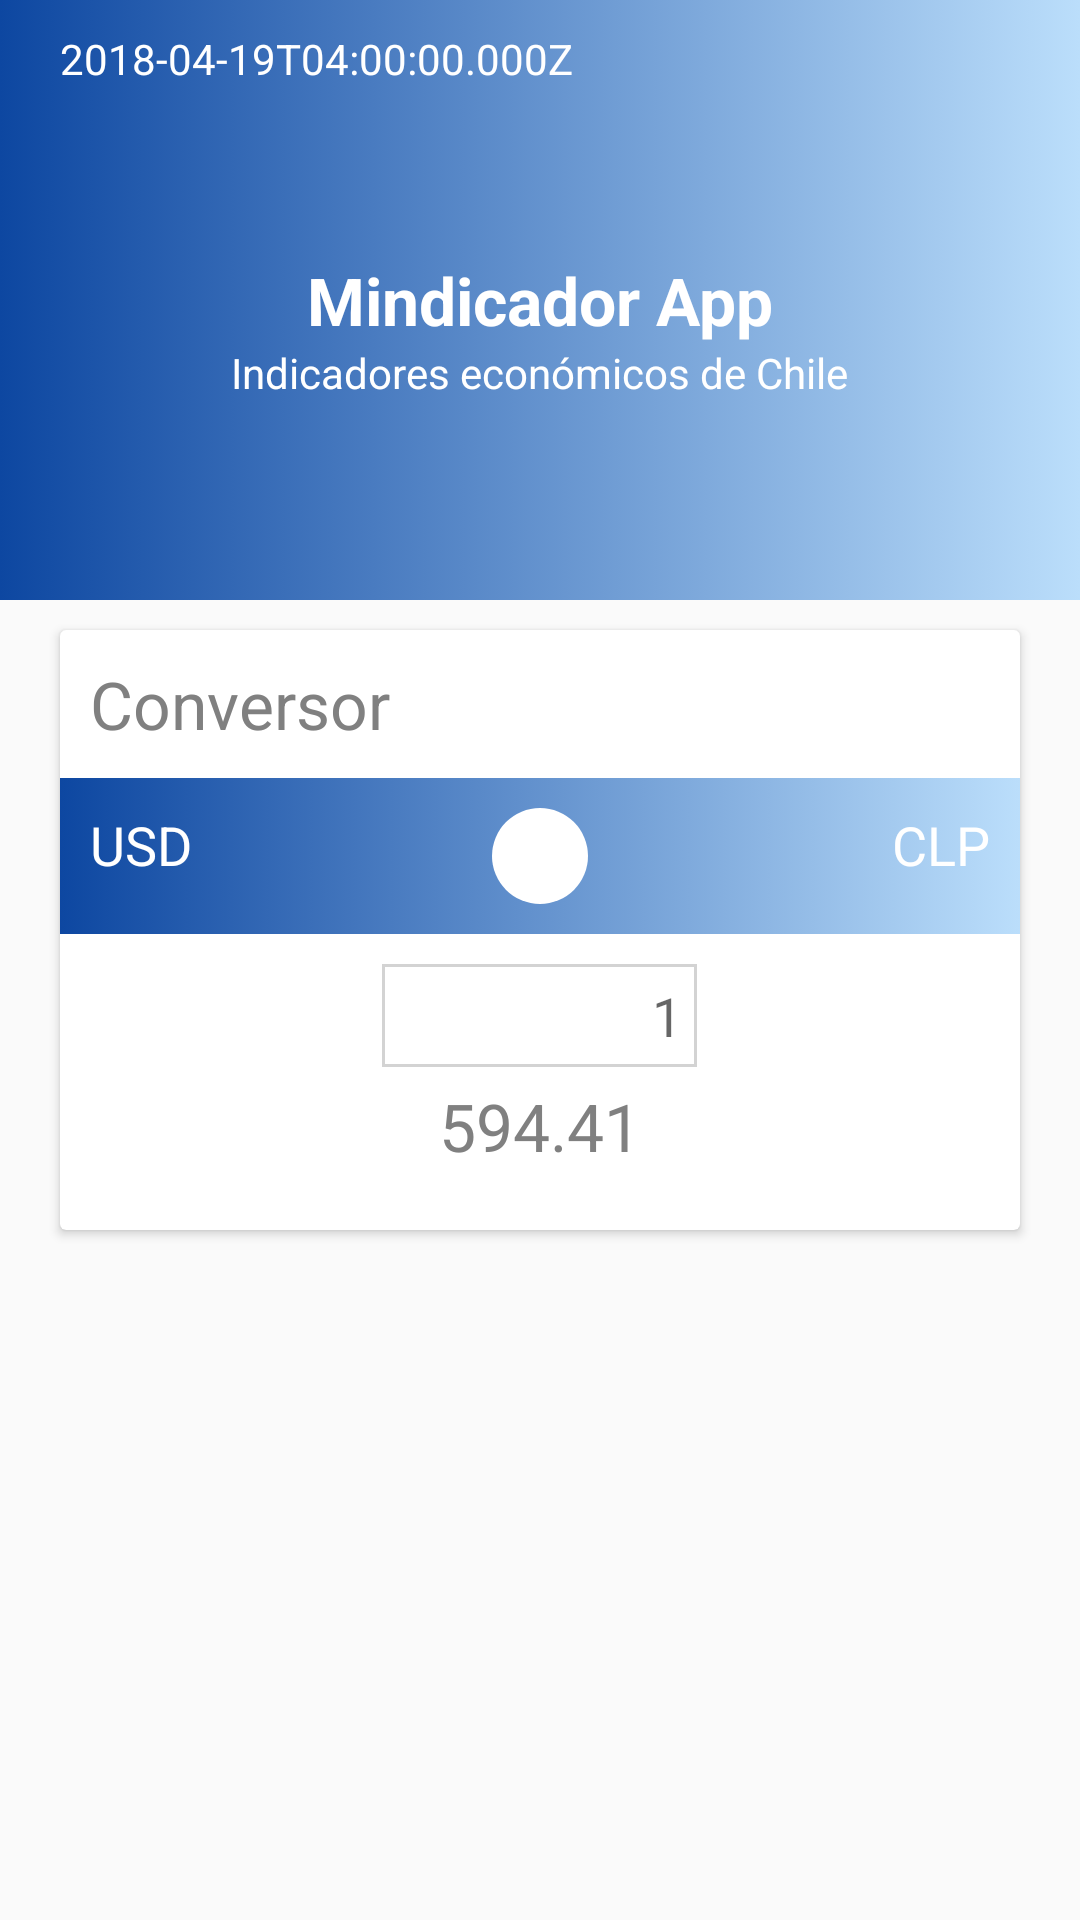

Write the Android layout XML for this screen, with the resource values it uses.
<!-- AndroidManifest.xml: application theme AppTheme -->
<!-- res/layout/activity_home.xml -->
<?xml version="1.0" encoding="utf-8"?>
<LinearLayout xmlns:android="http://schemas.android.com/apk/res/android"
    xmlns:app="http://schemas.android.com/apk/res-auto"
    xmlns:tools="http://schemas.android.com/tools"
    android:layout_width="match_parent"
    android:layout_height="match_parent"
    tools:context=".HomeActivity"
    android:orientation="vertical">

    <RelativeLayout
        android:background="@drawable/header_bg"
        android:padding="10dp"
        android:layout_width="match_parent"
        android:layout_height="200dp">

        <LinearLayout
            android:gravity="center_vertical"
            android:orientation="horizontal"
            android:layout_width="wrap_content"
            android:layout_height="wrap_content">

            <ImageView
                android:id="@+id/imageViewFecha"
                android:contentDescription="@string/date_icon"
                android:src="@drawable/ic_update_black_24dp"
                android:tint="@android:color/white"
                android:layout_width="wrap_content"
                android:layout_height="wrap_content" />

            <TextView
                android:id="@+id/txtFecha"
                android:text="@string/fecha"
                android:textColor="@android:color/white"
                android:layout_marginLeft="10dp"
                android:layout_marginStart="10dp"
                android:layout_width="wrap_content"
                android:layout_height="wrap_content" />

        </LinearLayout>

        <TextView
            android:id="@+id/txtTitle"
            android:text="@string/header_title"
            android:textSize="22sp"
            android:textStyle="bold"
            android:textColor="@android:color/white"
            android:layout_centerHorizontal="true"
            android:layout_centerVertical="true"
            android:layout_width="wrap_content"
            android:layout_height="wrap_content" />

        <TextView
            android:text="@string/header_description"
            android:textColor="@android:color/white"
            android:layout_below="@id/txtTitle"
            android:layout_centerHorizontal="true"
            android:layout_width="wrap_content"
            android:layout_height="wrap_content" />

    </RelativeLayout>

    <android.support.v7.widget.CardView
        android:layout_marginTop="10dp"
        android:layout_marginLeft="20dp"
        android:layout_marginRight="20dp"
        android:layout_width="match_parent"
        android:layout_height="200dp"
        app:cardElevation="2dp">

        <LinearLayout
            android:orientation="vertical"
            android:layout_width="match_parent"
            android:layout_height="match_parent">

            <TextView
                android:text="@string/converter_title"
                android:textSize="22sp"
                android:textColor="#808080"
                android:padding="10dp"
                android:layout_width="wrap_content"
                android:layout_height="wrap_content" />

            <RelativeLayout
                android:background="@drawable/header_bg"
                android:padding="10dp"
                android:layout_width="match_parent"
                android:layout_height="wrap_content">

                <TextView
                    android:id="@+id/txtCurrency1"
                    android:text="@string/currency_1"
                    android:textAppearance="?android:attr/textAppearanceMedium"
                    android:textColor="@android:color/white"
                    android:layout_width="wrap_content"
                    android:layout_height="wrap_content" />

                <ImageButton
                    android:background="@drawable/rounded_button"
                    android:contentDescription="@string/converter_icon"
                    android:src="@drawable/ic_compare_arrows_black_24dp"
                    android:layout_centerHorizontal="true"
                    android:layout_centerVertical="true"
                    android:layout_width="32dp"
                    android:layout_height="32dp" />

                <TextView
                    android:text="@string/currency_2"
                    android:textAppearance="?android:attr/textAppearanceMedium"
                    android:textColor="@android:color/white"
                    android:layout_alignParentRight="true"
                    android:layout_alignParentEnd="true"
                    android:layout_width="wrap_content"
                    android:layout_height="wrap_content" />

            </RelativeLayout>

            <LinearLayout
                android:focusable="true"
                android:focusableInTouchMode="true"
                android:gravity="center_horizontal"
                android:orientation="vertical"
                android:layout_margin="10dp"
                android:layout_width="match_parent"
                android:layout_height="wrap_content">

                <EditText
                    android:id="@+id/inputValor"
                    android:background="@drawable/border"
                    android:ems="5"
                    android:hint="1"
                    android:gravity="end"
                    android:inputType="number"
                    android:layout_width="wrap_content"
                    android:layout_height="wrap_content" />

                <TextView
                    android:id="@+id/txtValor"
                    android:text="@string/valor"
                    android:textAppearance="?android:attr/textAppearanceLarge"
                    android:textColor="#808080"
                    android:layout_marginTop="5dp"
                    android:layout_width="wrap_content"
                    android:layout_height="wrap_content" />

            </LinearLayout>

        </LinearLayout>

    </android.support.v7.widget.CardView>

    <android.support.v7.widget.RecyclerView
        android:id="@+id/recyclerView"
        android:orientation="vertical"
        android:scrollbars="none"
        android:layout_marginTop="10dp"
        android:layout_width="match_parent"
        android:layout_height="match_parent"></android.support.v7.widget.RecyclerView>


</LinearLayout>
<!-- resources referenced by this layout -->
<resources>
  <!-- drawable border (drawable) -->
  <?xml version="1.0" encoding="utf-8"?>
  <shape xmlns:android="http://schemas.android.com/apk/res/android">
      <stroke
          android:width="1dp"
          android:color="#D3D3D3" />
      <solid
          android:color="@android:color/white"
          android:paddingLeft="10dp"
          android:paddingTop="10dp" />
  
      <padding
          android:top="5dp"
          android:right="5dp"
          android:bottom="5dp"
          android:left="5dp" />
  </shape>
  <!-- drawable header_bg (drawable) -->
  <?xml version="1.0" encoding="utf-8"?>
  <selector xmlns:android="http://schemas.android.com/apk/res/android">
      <item>
          <shape>
              <gradient
                  android:angle="360"
                  android:startColor="#0D47A1"
                  android:endColor="#BBDEFB"
                  android:type="linear" />
          </shape>
      </item>
  </selector>
  <!-- drawable rounded_button (drawable) -->
  <?xml version="1.0" encoding="utf-8"?>
  <shape xmlns:android="http://schemas.android.com/apk/res/android"
      android:shape="rectangle">
      <solid android:color="@android:color/white" />
      <corners android:radius="180dp" />
  </shape>
  <string name="converter_icon">converter</string>
  <string name="converter_title">Conversor</string>
  <string name="currency_1">USD</string>
  <string name="currency_2">CLP</string>
  <string name="date_icon">date</string>
  <string name="fecha">2018-04-19T04:00:00.000Z</string>
  <string name="header_description">Indicadores económicos de Chile</string>
  <string name="header_title">Mindicador App</string>
  <string name="valor">594.41</string>
  <style name="AppTheme" parent="Theme.AppCompat.Light.NoActionBar">
          
          <item name="colorPrimary">@color/colorPrimary</item>
          <item name="colorPrimaryDark">@color/colorPrimaryDark</item>
          <item name="colorAccent">@color/colorAccent</item>
          
          <item name="cardViewStyle">@color/cardview_light_background</item>
      </style>
  <color name="colorPrimary">#3F51B5</color>
  <color name="colorPrimaryDark">#303F9F</color>
  <color name="colorAccent">#FF4081</color>
</resources>
